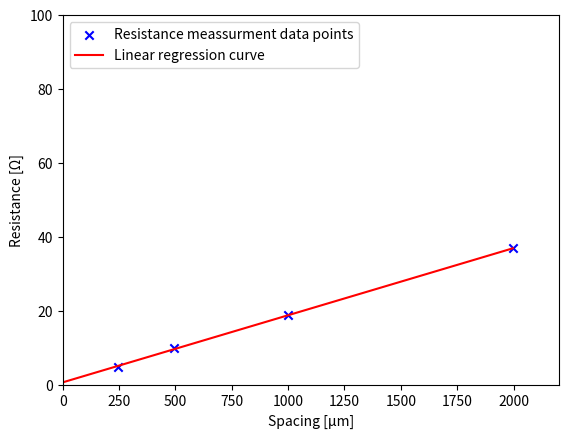
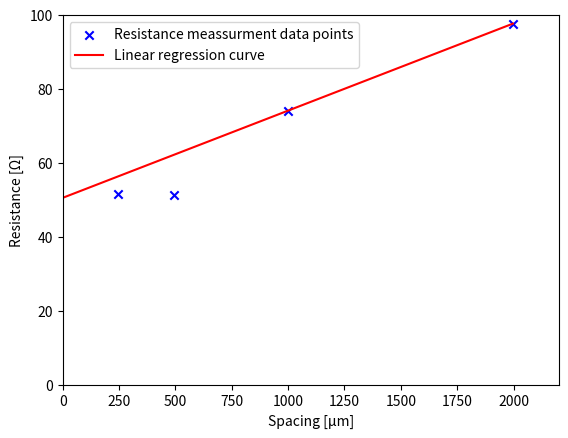

Python code for these plots, in order:
# -*- coding: utf-8 -*-
"""
Created on Mon Mar 14 16:40:59 2022

[redacted]
"""


from scipy.stats import linregress
import matplotlib.pyplot as plt
import numpy as np






def calculate_stuff(d,R,i):
    slope,intercept,r,p,se=linregress(d[i:],R[i:])
    
    plt.figure()
    plt.scatter(d*1e6,R,c="b",marker="x",label="Resistance meassurment data points")
    x=np.linspace(0,d.max(),1000)
    plt.plot(x*1e6,slope*x+intercept,c="r",label="Linear regression curve")
    plt.xlabel("Spacing [μm]")
    plt.ylabel("Resistance [Ω]")
    plt.ylim(0,100)
    plt.xlim(0,2200)
    plt.legend(loc="upper left")
    
    w=900e-6
    b=500e-6
    t=2e-6
    A=w*b
    
    resistivity=w*t*slope*1e2
    print(resistivity)
    
    contact_resistance=intercept/(2*A)*1e-4
    print(contact_resistance)

if __name__=="__main__":
    
    d=np.array([245,494,998,1997])*1e-6

    R_219=np.array([51.55,51.28,74.08,97.66])
    R_218=np.array([4.72,9.95,18.73,36.82])
    
    calculate_stuff(d, R_218,i=0)
    calculate_stuff(d, R_219,i=2)